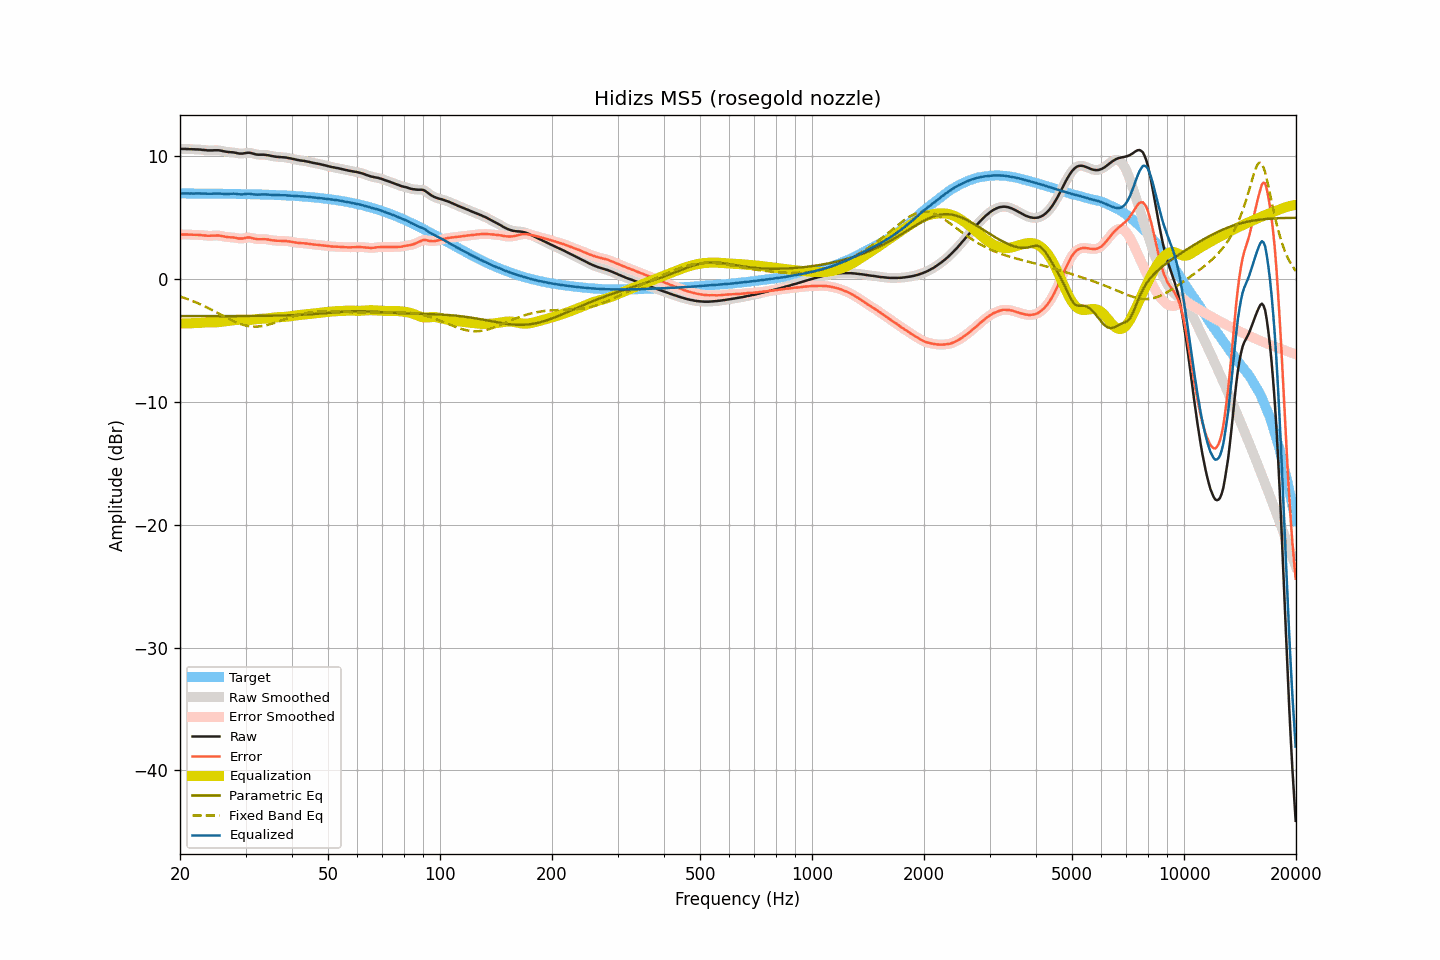

The table this chart was drawn from, first rows:
frequency, raw, smoothed, error, error_smoothed, equalization, parametric_eq, fixed_band_eq, equalized_raw, equalized_smoothed, target
20.00, 10.59, 10.59, 3.63, 3.63, -3.63, -3.02, -1.43, 6.97, 6.96, 6.96
20.20, 10.58, 10.59, 3.62, 3.63, -3.63, -3.02, -1.47, 6.96, 6.96, 6.96
20.40, 10.58, 10.58, 3.62, 3.62, -3.62, -3.02, -1.52, 6.96, 6.96, 6.96
20.61, 10.58, 10.58, 3.62, 3.62, -3.62, -3.03, -1.56, 6.96, 6.96, 6.96
20.81, 10.57, 10.58, 3.61, 3.62, -3.62, -3.03, -1.61, 6.96, 6.96, 6.96
21.02, 10.57, 10.57, 3.62, 3.61, -3.61, -3.03, -1.65, 6.96, 6.96, 6.96
21.23, 10.56, 10.57, 3.61, 3.61, -3.61, -3.03, -1.70, 6.95, 6.96, 6.96
21.44, 10.56, 10.56, 3.61, 3.60, -3.61, -3.03, -1.75, 6.96, 6.96, 6.96
21.66, 10.55, 10.56, 3.60, 3.60, -3.60, -3.03, -1.80, 6.95, 6.95, 6.96
21.87, 10.55, 10.55, 3.60, 3.60, -3.60, -3.03, -1.86, 6.96, 6.95, 6.96
22.09, 10.54, 10.55, 3.59, 3.59, -3.59, -3.03, -1.91, 6.95, 6.96, 6.95
22.31, 10.54, 10.54, 3.59, 3.59, -3.58, -3.03, -1.97, 6.96, 6.96, 6.95
22.54, 10.53, 10.53, 3.58, 3.58, -3.57, -3.03, -2.02, 6.96, 6.96, 6.95
22.76, 10.52, 10.52, 3.57, 3.57, -3.56, -3.03, -2.08, 6.96, 6.96, 6.95
22.99, 10.50, 10.51, 3.55, 3.56, -3.55, -3.03, -2.14, 6.95, 6.95, 6.95
23.22, 10.49, 10.49, 3.54, 3.54, -3.54, -3.03, -2.20, 6.95, 6.95, 6.95
23.45, 10.48, 10.48, 3.53, 3.53, -3.54, -3.03, -2.27, 6.95, 6.94, 6.95
23.69, 10.46, 10.47, 3.52, 3.52, -3.53, -3.03, -2.33, 6.94, 6.94, 6.95
23.92, 10.46, 10.46, 3.52, 3.52, -3.53, -3.03, -2.40, 6.94, 6.94, 6.95
24.16, 10.46, 10.46, 3.52, 3.52, -3.53, -3.03, -2.46, 6.94, 6.94, 6.95
24.40, 10.46, 10.47, 3.52, 3.52, -3.53, -3.02, -2.53, 6.94, 6.94, 6.94
24.65, 10.47, 10.47, 3.53, 3.53, -3.53, -3.02, -2.60, 6.95, 6.94, 6.94
24.89, 10.47, 10.48, 3.53, 3.53, -3.53, -3.02, -2.67, 6.95, 6.95, 6.94
25.14, 10.47, 10.48, 3.53, 3.54, -3.52, -3.02, -2.74, 6.95, 6.95, 6.94
25.39, 10.47, 10.47, 3.53, 3.53, -3.52, -3.02, -2.81, 6.96, 6.95, 6.94
25.65, 10.45, 10.45, 3.52, 3.51, -3.50, -3.02, -2.88, 6.95, 6.95, 6.94
25.91, 10.42, 10.43, 3.49, 3.49, -3.49, -3.02, -2.95, 6.94, 6.94, 6.94
26.16, 10.39, 10.40, 3.46, 3.46, -3.47, -3.02, -3.02, 6.92, 6.93, 6.93
26.43, 10.37, 10.37, 3.44, 3.44, -3.45, -3.02, -3.09, 6.92, 6.92, 6.93
26.69, 10.35, 10.35, 3.42, 3.42, -3.43, -3.02, -3.16, 6.92, 6.92, 6.93
26.96, 10.33, 10.34, 3.40, 3.41, -3.42, -3.02, -3.22, 6.92, 6.92, 6.93
27.23, 10.32, 10.32, 3.40, 3.40, -3.40, -3.02, -3.29, 6.93, 6.93, 6.93
27.50, 10.31, 10.31, 3.39, 3.39, -3.38, -3.02, -3.35, 6.94, 6.94, 6.93
27.77, 10.30, 10.30, 3.38, 3.38, -3.36, -3.02, -3.42, 6.94, 6.94, 6.92
28.05, 10.28, 10.28, 3.36, 3.36, -3.34, -3.02, -3.48, 6.94, 6.94, 6.92
28.33, 10.25, 10.25, 3.33, 3.33, -3.33, -3.02, -3.53, 6.93, 6.92, 6.92
28.62, 10.22, 10.23, 3.31, 3.31, -3.32, -3.02, -3.59, 6.91, 6.91, 6.92
28.90, 10.20, 10.21, 3.29, 3.29, -3.31, -3.02, -3.63, 6.89, 6.89, 6.92
29.19, 10.20, 10.20, 3.29, 3.29, -3.32, -3.02, -3.68, 6.89, 6.89, 6.91
29.48, 10.20, 10.21, 3.29, 3.30, -3.32, -3.02, -3.72, 6.88, 6.89, 6.91
29.78, 10.23, 10.23, 3.33, 3.32, -3.33, -3.02, -3.76, 6.90, 6.90, 6.91
30.08, 10.25, 10.25, 3.35, 3.35, -3.34, -3.02, -3.79, 6.92, 6.92, 6.91
30.38, 10.27, 10.27, 3.37, 3.37, -3.34, -3.02, -3.82, 6.93, 6.93, 6.90
30.68, 10.27, 10.27, 3.37, 3.37, -3.34, -3.01, -3.84, 6.93, 6.93, 6.90
30.99, 10.25, 10.25, 3.36, 3.35, -3.33, -3.01, -3.86, 6.92, 6.92, 6.90
31.30, 10.21, 10.22, 3.32, 3.32, -3.32, -3.01, -3.87, 6.90, 6.90, 6.89
31.61, 10.18, 10.18, 3.29, 3.29, -3.30, -3.01, -3.88, 6.88, 6.88, 6.89
31.93, 10.14, 10.15, 3.26, 3.26, -3.28, -3.01, -3.88, 6.86, 6.87, 6.89
32.24, 10.12, 10.13, 3.24, 3.24, -3.27, -3.01, -3.88, 6.86, 6.86, 6.88
32.57, 10.11, 10.11, 3.23, 3.23, -3.25, -3.01, -3.87, 6.86, 6.86, 6.88
32.89, 10.11, 10.11, 3.24, 3.24, -3.24, -3.01, -3.85, 6.87, 6.87, 6.88
33.22, 10.11, 10.11, 3.24, 3.24, -3.23, -3.00, -3.83, 6.88, 6.88, 6.87
33.55, 10.11, 10.11, 3.24, 3.24, -3.23, -3.00, -3.81, 6.88, 6.88, 6.87
33.89, 10.10, 10.10, 3.24, 3.24, -3.22, -3.00, -3.78, 6.88, 6.88, 6.87
34.23, 10.08, 10.09, 3.22, 3.22, -3.21, -3.00, -3.75, 6.87, 6.87, 6.86
34.57, 10.06, 10.06, 3.21, 3.20, -3.20, -3.00, -3.72, 6.86, 6.86, 6.86
34.92, 10.03, 10.03, 3.18, 3.18, -3.18, -2.99, -3.68, 6.85, 6.85, 6.85
35.27, 10.00, 10.01, 3.16, 3.16, -3.17, -2.99, -3.64, 6.84, 6.84, 6.85
35.62, 9.98, 9.98, 3.14, 3.14, -3.15, -2.99, -3.60, 6.84, 6.83, 6.84
35.97, 9.96, 9.96, 3.13, 3.13, -3.13, -2.99, -3.56, 6.83, 6.83, 6.84
... 635 more rows
